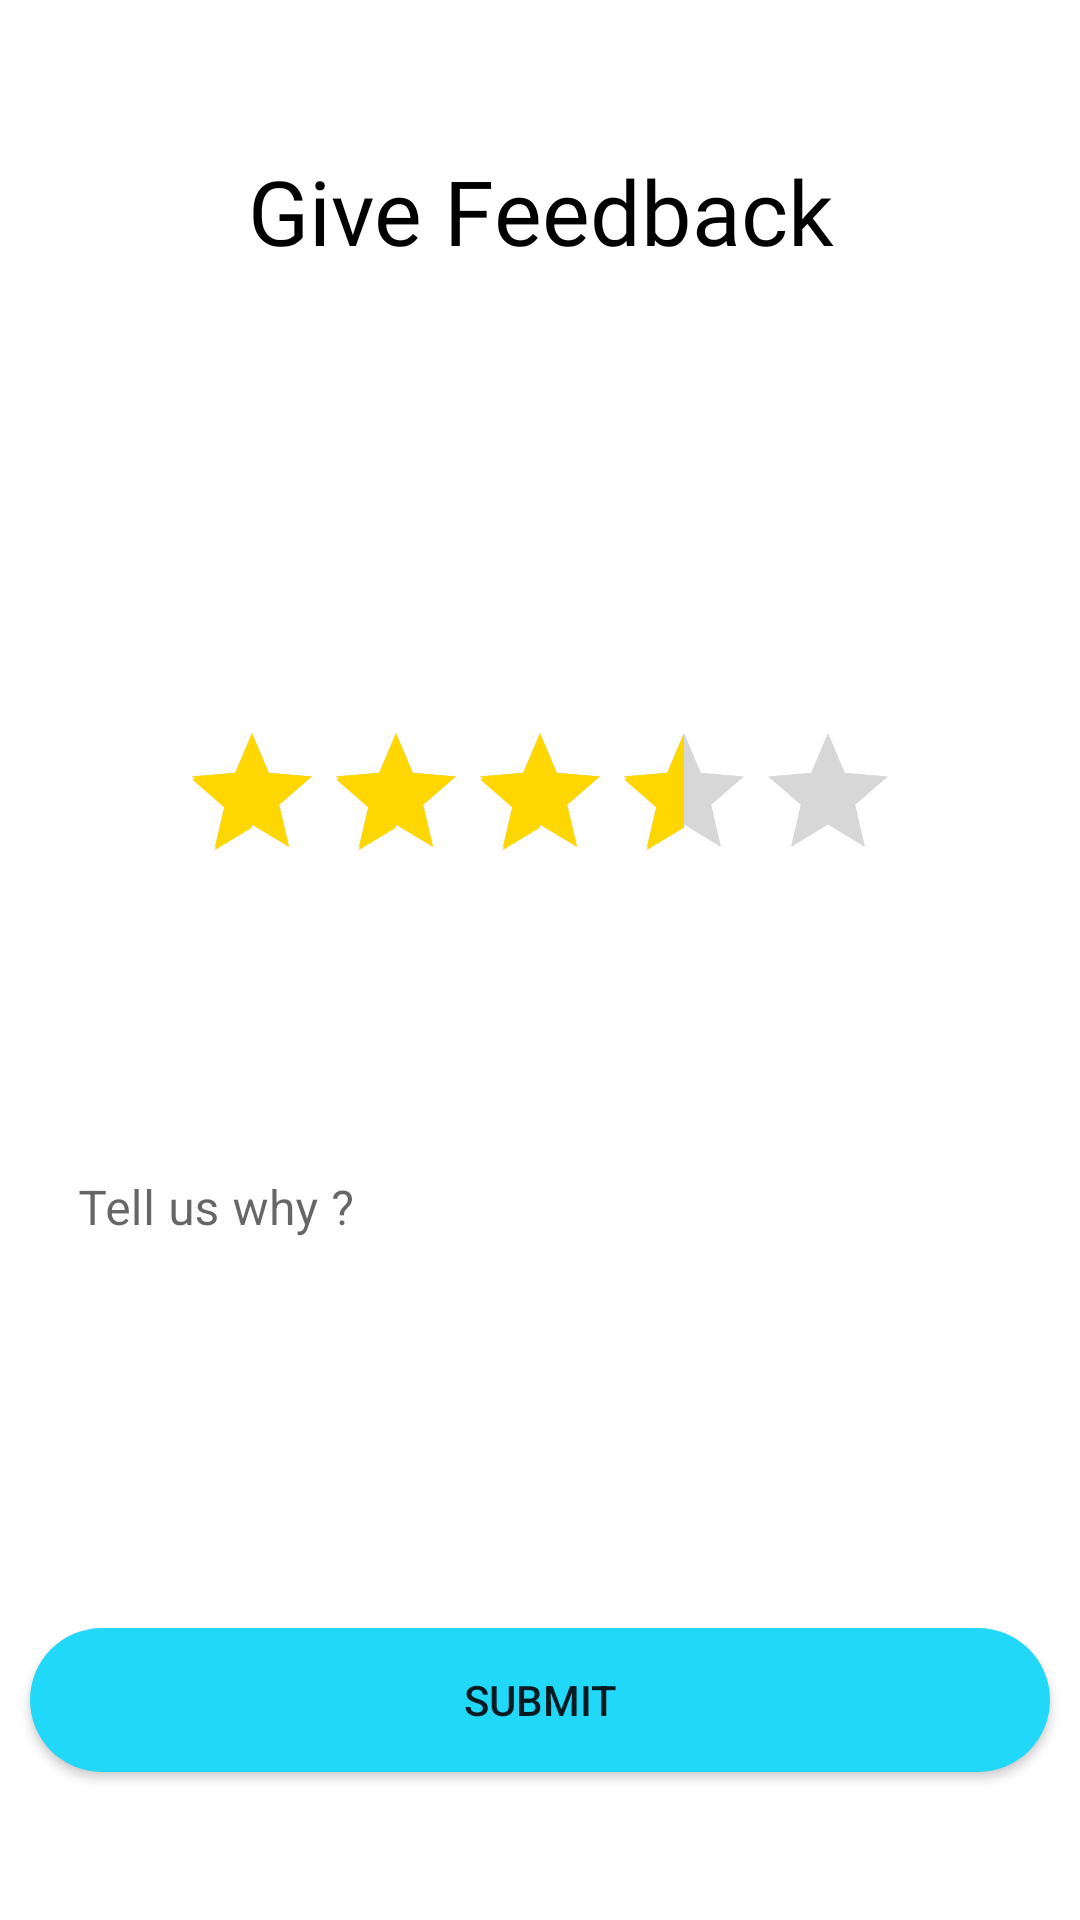

Reconstruct the res/layout file that produces this screen, plus the resources it refers to.
<!-- AndroidManifest.xml: application theme Theme.VehicleFootprint -->
<!-- res/layout/activity_feedback.xml -->
<?xml version="1.0" encoding="utf-8"?>
<LinearLayout xmlns:android="http://schemas.android.com/apk/res/android"
    xmlns:app="http://schemas.android.com/apk/res-auto"
    xmlns:tools="http://schemas.android.com/tools"
    android:layout_width="match_parent"
    android:layout_height="match_parent"
    android:orientation="vertical"
    android:background="@drawable/fed"
    tools:context=".feedback">
   <TextView
       android:layout_width="match_parent"
       android:layout_height="wrap_content"
       android:text="Give Feedback"
       android:gravity="center"
       android:textSize="30dp"
       android:textColor="@color/black"
       android:layout_marginTop="50dp"
       android:fontFamily="@font/audiowide"/>

    <androidx.appcompat.widget.AppCompatRatingBar
        android:id="@+id/ratingBar"
        android:layout_width="wrap_content"
        android:layout_height="wrap_content"
        android:layout_gravity="center"
        android:rating="3.5"

        android:layout_marginTop="150dp"
        app:layout_constraintStart_toStartOf="parent"
        app:layout_constraintTop_toTopOf="parent" />
    <com.google.android.material.textfield.TextInputLayout
        android:layout_width="match_parent"
        android:id="@+id/fed"
        android:hint="Tell us why ?"
        android:layout_marginTop="60dp"
        app:hintTextColor="@color/black"
        android:layout_marginLeft="10dp"
        android:layout_marginRight="10dp"
        android:textColor="@color/black"
        android:background="@color/white"
        android:layout_height="wrap_content"
        style="@style/Widget.MaterialComponents.TextInputLayout.OutlinedBox">
        <com.google.android.material.textfield.TextInputEditText
            android:layout_width="match_parent"
            android:textColor="@color/black"
            android:minLines="2"
            android:background="@color/white"
            android:inputType="textPersonName"
            android:layout_height="80dp"/></com.google.android.material.textfield.TextInputLayout>


    <androidx.appcompat.widget.AppCompatButton
        android:layout_width="match_parent"
        android:layout_height="wrap_content"
        android:layout_marginTop="100dp"
        android:layout_marginLeft="10dp"
        android:layout_marginRight="10dp"
        android:text="submit"
        android:onClick="submitrating"
        android:id="@+id/button"
        android:background="@drawable/buttonstyle"
        app:layout_constraintBottom_toBottomOf="parent"
        app:layout_constraintLeft_toLeftOf="parent"
        app:layout_constraintRight_toRightOf="parent"
        app:layout_constraintTop_toTopOf="parent"
        app:layout_constraintVertical_bias="0.615" />

</LinearLayout>
<!-- resources referenced by this layout -->
<resources>
  <color name="black">#FF000000</color>
  <color name="white">#FFFFFFFF</color>
  <!-- drawable buttonstyle (drawable-v24) -->
  <?xml version="1.0" encoding="utf-8"?>
  <shape xmlns:android="http://schemas.android.com/apk/res/android">
  <corners android:radius="40dp"></corners>
      <solid android:color="#22D8F9"></solid>
  </shape>
  <style name="Theme.VehicleFootprint" parent="Theme.MaterialComponents.DayNight.DarkActionBar">
          
          <item name="colorPrimary">@color/purple_500</item>
          <item name="colorPrimaryVariant">@color/purple_700</item>
          <item name="colorOnPrimary">@color/white</item>
          
          <item name="colorSecondary">@color/teal_200</item>
          <item name="colorSecondaryVariant">@color/teal_700</item>
          <item name="colorOnSecondary">@color/black</item>
          
          <item name="android:statusBarColor" tools:targetApi="l">?attr/colorPrimaryVariant</item>
          
      </style>
  <color name="purple_500">#FF6200EE</color>
  <color name="purple_700">#FF3700B3</color>
  <color name="teal_200">#FFD700</color>
  <color name="teal_700">#FF018786</color>
</resources>
